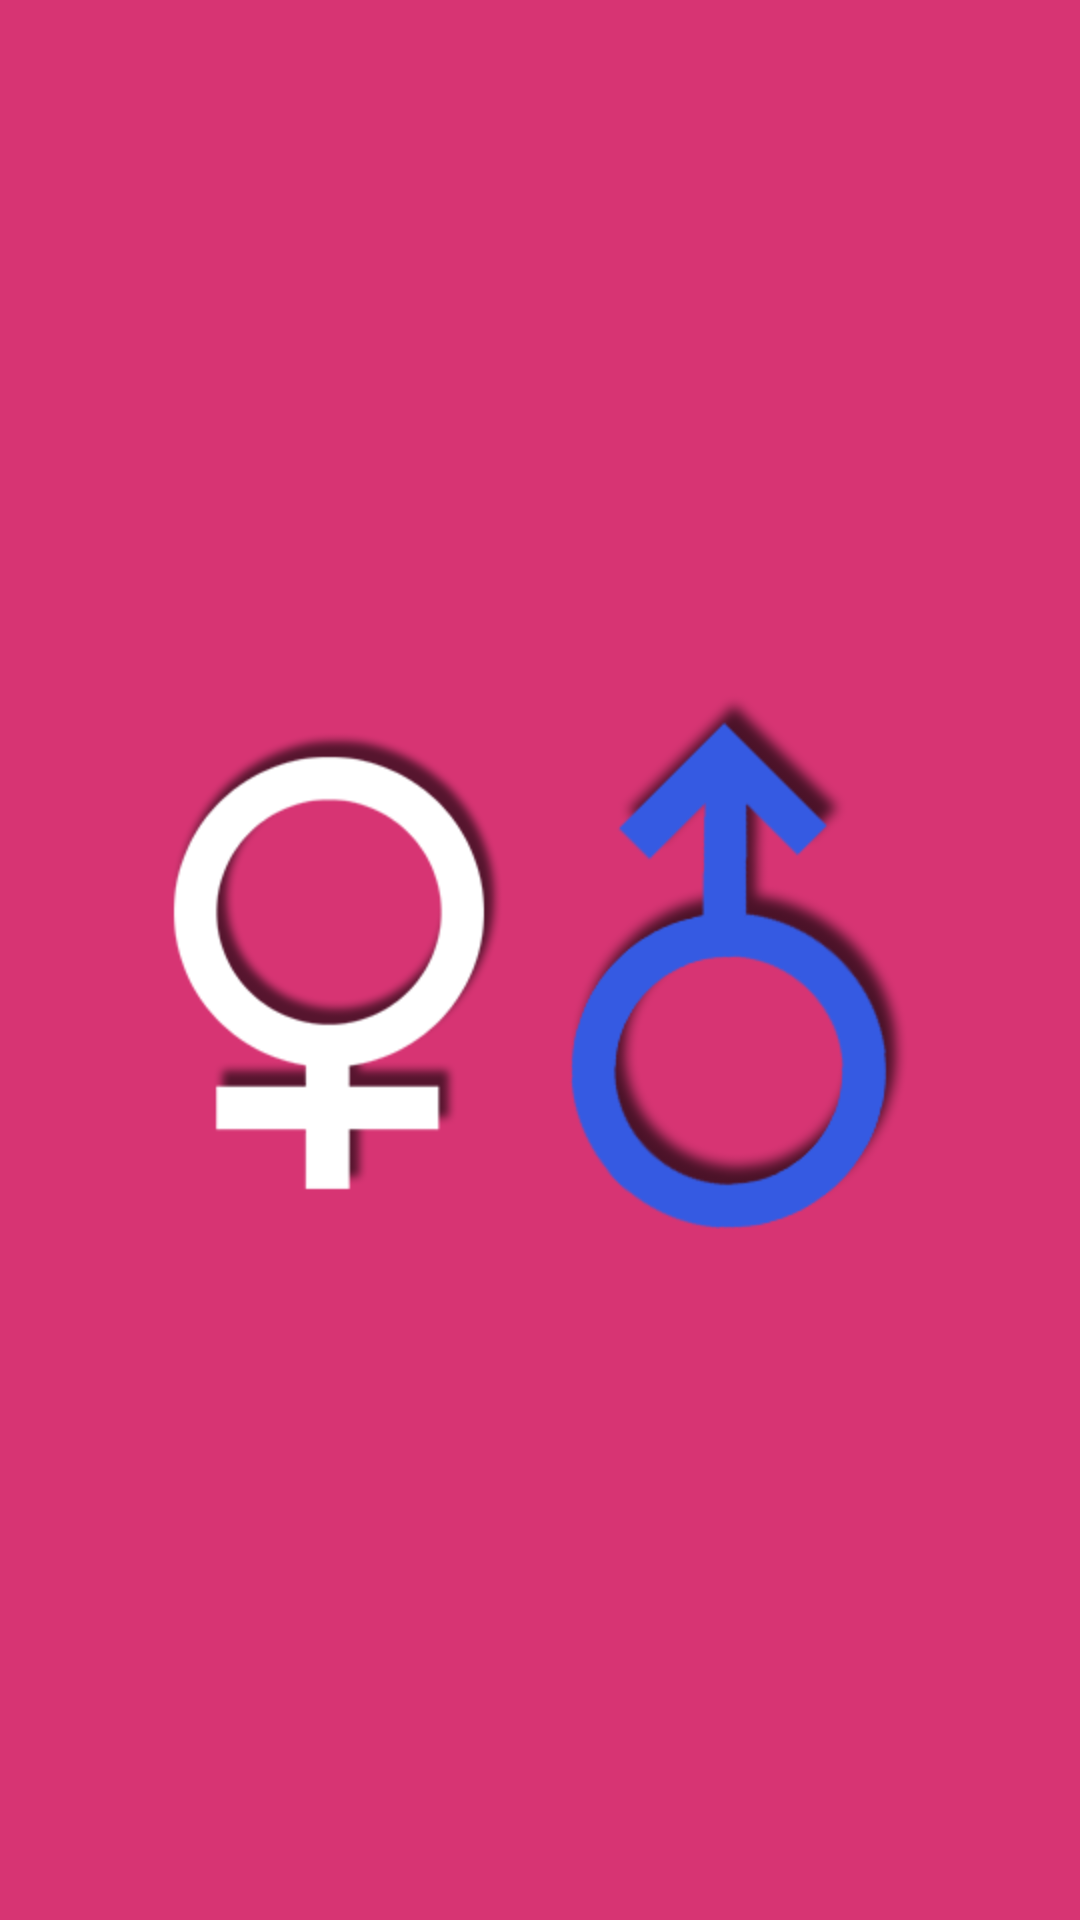

Layout XML and referenced resources for this Android screen:
<!-- AndroidManifest.xml: application theme CustomActionBarTheme -->
<!-- res/layout/main_layout.xml -->
<?xml version="1.0" encoding="utf-8"?>
<RelativeLayout xmlns:android="http://schemas.android.com/apk/res/android"
    android:layout_width="match_parent"
    android:layout_height="match_parent"
    android:background="@color/pink_back"
    android:orientation="vertical" >

    <LinearLayout
        android:layout_width="wrap_content"
        android:layout_height="wrap_content"
        android:layout_centerInParent="true"
        android:gravity="center"
        android:orientation="horizontal" >
           <ImageView
            android:id="@+id/menu_female"
            android:paddingRight="10dp"
            android:layout_width="wrap_content"
            android:layout_height="wrap_content"
            android:src="@drawable/female" />

        <ImageView
            android:id="@+id/menu_male"
            android:paddingLeft="10dp"
            android:layout_width="wrap_content"
            android:layout_height="wrap_content"
            android:src="@drawable/male" />

     
    </LinearLayout>

</RelativeLayout>
<!-- resources referenced by this layout -->
<resources>
  <color name="pink_back">#d73473</color>
  <!-- drawable female: png bitmap (drawable-hdpi, 11581 bytes) -->
  <!-- drawable male: png bitmap (drawable-hdpi, 14369 bytes) -->
  <style name="CustomActionBarTheme" parent="@style/Theme.AppCompat.Light.DarkActionBar">
  
          
          <item name="actionBarStyle">@style/MyActionBar</item>
      </style>
  <style name="MyActionBar" parent="@style/Widget.AppCompat.Light.ActionBar.Solid.Inverse">
  	
          
          <item name="background">@color/navi_back</item>
      </style>
  <color name="navi_back">#4e50a0</color>
</resources>
